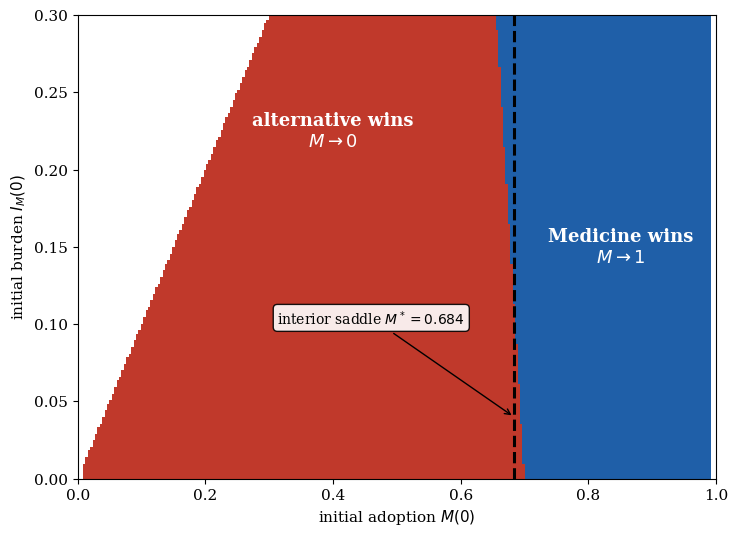

Here is the Python script that generated this plot:
"""Figure 3 -- basin of attraction of the alternative model (self-contained).

Single panel. The alternative attractiveness A_k = r_k*gamma_k*I_k destroys the
neutral manifold: three isolated fixed points (M=0, M=1 stable; interior saddle
M*), giving winner-takes-all bistability. Each starting state is integrated in
the full 3D system and coloured by the corner it reaches.

Requires: numpy, matplotlib.
Run:  python fig3_bistability.py   ->  fig3_bistability.pdf
"""
import numpy as np
import matplotlib
matplotlib.use("Agg")
import matplotlib.pyplot as plt
from matplotlib.colors import ListedColormap

# --- Model parameters ---
beta = 0.1
gamma_M = 0.5
gamma_H = 0.15
r_M = 1.0
r_H = 3.0

# --- Publication style ---
plt.rcParams.update({
    "font.family": "serif",
    "font.size": 11,
    "axes.titlesize": 11,
    "axes.labelsize": 11,
    "legend.fontsize": 9,
    "figure.dpi": 130,
    "savefig.bbox": "tight",
})
C_M = "#1f5fa8"
C_H = "#c0392b"

# interior saddle M* of the alternative model
A = r_M * gamma_M * beta / (beta + gamma_M)
B = r_H * gamma_H * beta / (beta + gamma_H)
M_star = B / (A + B)


def deriv_absolute(state):
    """Vectorised RHS of the alternative (absolute-recovery) model; state (3, N)."""
    M, IM, IH = state
    dIM = beta * (M - IM) - gamma_M * IM
    dIH = beta * (1.0 - M - IH) - gamma_H * IH
    dM = M * (1.0 - M) * (r_M * gamma_M * IM - r_H * gamma_H * IH)
    return np.array([dM, dIM, dIH])


def rk4_step(state, dt):
    k1 = deriv_absolute(state)
    k2 = deriv_absolute(state + 0.5 * dt * k1)
    k3 = deriv_absolute(state + 0.5 * dt * k2)
    k4 = deriv_absolute(state + dt * k3)
    return state + (dt / 6.0) * (k1 + 2 * k2 + 2 * k3 + k4)


# basin of attraction: integrate a grid of initial states (M0, I_M0), with
# I_H0 at its biological equilibrium for that M0.
nM, nI = 260, 140
M0s = np.linspace(0.01, 0.99, nM)
IM0s = np.linspace(0.0, 0.30, nI)
MM, II = np.meshgrid(M0s, IM0s)
valid = II <= MM
state = np.array([MM, np.where(valid, II, 0.0),
                  beta * (1 - MM) / (beta + gamma_H)]).reshape(3, -1)
for _ in range(4000):
    state = rk4_step(state, 0.1)
outcome = np.where(state[0] > 0.5, 1.0, 0.0).reshape(nI, nM)
outcome[~valid] = np.nan

fig, ax = plt.subplots(figsize=(7.5, 5.5))
cmap = ListedColormap([C_H, C_M])   # red = alternative wins, blue = medicine wins
ax.pcolormesh(M0s, IM0s, outcome, cmap=cmap, shading="auto", vmin=0, vmax=1)
ax.axvline(M_star, color="black", lw=2.2, ls="--")

ax.text(0.40, 0.225, "alternative wins\n$M \\to 0$", color="white",
        ha="center", va="center", fontsize=13, fontweight="bold")
ax.text(0.85, 0.15, "Medicine wins\n$M \\to 1$", color="white",
        ha="center", va="center", fontsize=13, fontweight="bold")
ax.annotate(f"interior saddle $M^*={M_star:.3f}$",
            xy=(M_star, 0.04), xytext=(0.46, 0.10),
            ha="center", fontsize=10, color="black",
            arrowprops=dict(arrowstyle="->", color="black"),
            bbox=dict(boxstyle="round,pad=0.3", fc="white", ec="black", alpha=0.9))

ax.set_xlabel("initial adoption $M(0)$")
ax.set_ylabel("initial burden $I_M(0)$")
ax.set_xlim(0, 1)
ax.set_ylim(0, 0.30)
ax.grid(False)

fig.tight_layout()
fig.savefig("bistability.pdf")
print(f"M* = {M_star:.4f}; wrote bistability.pdf")
